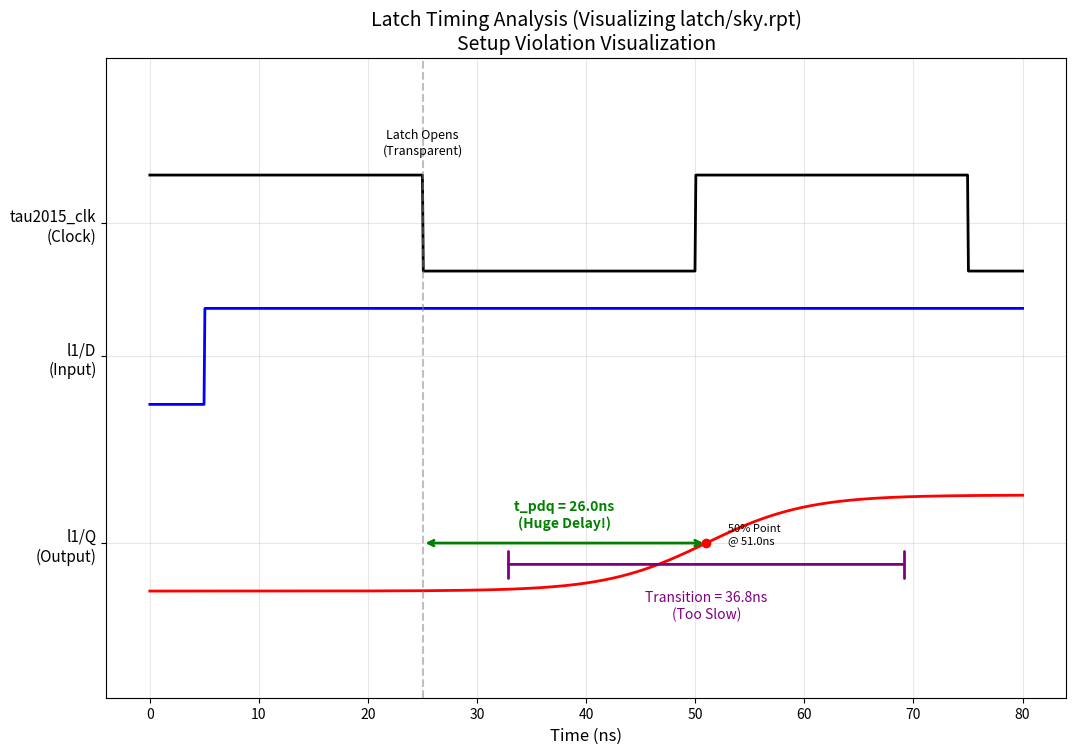

Reproduce this figure in Python.
import matplotlib.pyplot as plt
import numpy as np

# --- 設定數據 (來自 sky.rpt / paths.rpt) ---
period = 50.0
clk_fall_edge = 25.0  # Latch 透明開始 (Opening Edge)
clk_rise_edge = 50.0  # Latch 關閉 (Closing Edge)

# Input Data (D)
d_arrival = 5.0       # Data Arrival at D

# Output Data (Q) - The Problem Area
q_delay = 26.0        # Cell Rise Delay (t_pdq)
q_transition = 36.8   # Rise Transition Time
# Q 50% 翻轉點 = Clock Edge + Delay
q_switch_time = clk_fall_edge + q_delay 

# Setup/Hold Info
t_setup = -0.17
t_hold = -0.13

# --- 繪圖函數 ---
def plot_timing():
    fig, ax = plt.subplots(figsize=(12, 8))  # 增加高度
    
    # 調整邊界，留更多空間給左側 Y 軸標籤
    plt.subplots_adjust(left=0.15, right=0.95, top=0.9, bottom=0.1)
    
    # 時間軸: 0 到 80ns
    t = np.linspace(0, 80, 1000)
    
    # 波形垂直位移量 (Offset)
    y_clk = 6
    y_d = 3.5
    y_q = 0
    
    # 1. 繪製 Clock (tau2015_clk)
    # 0-25 High, 25-50 Low (Negative Latch)
    clk_wave = np.where((t >= 0) & (t < 25), 1.8, 
               np.where((t >= 25) & (t < 50), 0, 
               np.where((t >= 50) & (t < 75), 1.8, 0)))
    
    # 2. 繪製 Data (D)
    # 在 5ns 時從 Low 變 High
    d_wave = np.where(t < d_arrival, 0, 1.8)
    
    # 3. 繪製 Output (Q) - 模擬緩慢的 Transition
    k = 4.0 / (q_transition / 2.0) 
    q_wave = 1.8 / (1 + np.exp(-k * (t - q_switch_time)))
    
    # --- 繪圖 ---
    ax.plot(t, clk_wave + y_clk, 'k', label='Clock (tau2015_clk)', linewidth=2)
    ax.plot(t, d_wave + y_d, 'b', label='Input (l1/D)', linewidth=2)
    ax.plot(t, q_wave + y_q, 'r', label='Output (l1/Q)', linewidth=2)
    
    # --- 加入標註 (Annotations) ---
    
    # 標註 A: Clock Fall Edge (Latch Open)
    ax.axvline(x=clk_fall_edge, color='gray', linestyle='--', alpha=0.5)
    ax.text(clk_fall_edge, y_clk + 2.2, 'Latch Opens\n(Transparent)', ha='center', fontsize=9)

    # 標註 B: t_pdq (Delay)
    # 畫箭頭從 Clock Edge 到 Q 的 50% 點
    ax.annotate('', xy=(q_switch_time, y_q + 0.9), xytext=(clk_fall_edge, y_q + 0.9),
                arrowprops=dict(arrowstyle='<->', color='green', lw=2))
    ax.text((clk_fall_edge + q_switch_time)/2, y_q + 1.2, f't_pdq = {q_delay}ns\n(Huge Delay!)', 
            ha='center', color='green', fontweight='bold')

    # 標註 C: Transition Time
    q_start = q_switch_time - (q_transition/2)
    q_end = q_switch_time + (q_transition/2)
    ax.annotate('', xy=(q_end, y_q + 0.5), xytext=(q_start, y_q + 0.5),
                arrowprops=dict(arrowstyle='|-|', color='purple', lw=2))
    ax.text(q_switch_time, y_q - 0.5, f'Transition = {q_transition}ns\n(Too Slow)', 
            ha='center', color='purple')

    # 標註 D: Q 的 50% 點
    ax.plot(q_switch_time, y_q + 0.9, 'ro')
    ax.text(q_switch_time + 2, y_q + 0.9, f'50% Point\n@ {q_switch_time}ns', fontsize=8)

    # --- 格式設定 ---
    # 設定 Y 軸刻度位置對齊波形的 "Low" 與 "High" 中間
    ax.set_yticks([y_q + 0.9, y_d + 0.9, y_clk + 0.9])
    ax.set_yticklabels(['l1/Q\n(Output)', 'l1/D\n(Input)', 'tau2015_clk\n(Clock)'], fontsize=11)
    
    ax.set_xlabel('Time (ns)', fontsize=12)
    ax.set_title(f'Latch Timing Analysis (Visualizing latch/sky.rpt)\nSetup Violation Visualization', fontsize=14)
    ax.grid(True, alpha=0.3)
    
    # 設定 Y 軸範圍 (增加上下空間)
    ax.set_ylim(-2, 10)
    
    # 存檔
    output_file = 'latch_timing_diagram.png'
    plt.savefig(output_file, dpi=150)
    print(f"Plot saved to {output_file}")

if __name__ == "__main__":
    plot_timing()
